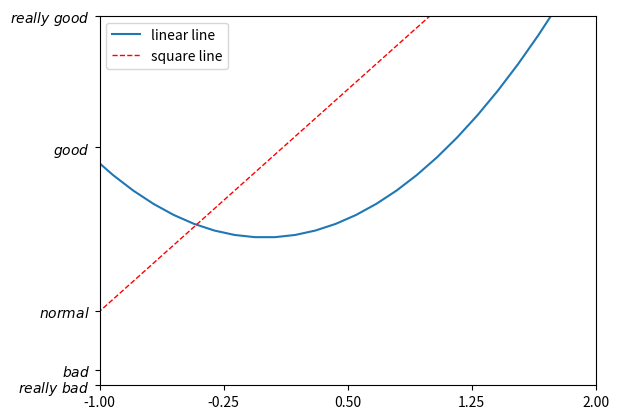

Write Python code to recreate this figure.
#!/usr/bin/nev python3
# -*- coding:utf-8 -*-

"""
@version: v1.0
[redacted]
@license: Apache Licence 
[redacted]
@subject: 图例
[redacted]
@software: PyCharm Community Edition
@file: matplt_legend.py
@time: 16/9/12 下午3:22
"""

import matplotlib.pyplot as plt
import numpy as np

x = np.linspace(-3, 3, 50)
y1 = 2 * x + 1
y2 = x ** 2

plt.figure()
# set x limits
plt.xlim((-1, 2))
plt.ylim((-2, 3))

# set new sticks
new_sticks = np.linspace(-1, 2, 5)
plt.xticks(new_sticks)
# set tick labels
plt.yticks([-2, -1.8, -1, 1.22, 3],
           [r'$really\ bad$', r'$bad$', r'$normal$', r'$good$', r'$really\ good$'])
l1, = plt.plot(x, y2, label='linear line')
l2, = plt.plot(x, y1, color='red', linewidth=1.0, linestyle='--', label='square line')
plt.legend(handles=[l1, l2], loc='best')  # labels=['qqq','ddd'],
# the "," is very important in here l1, = plt... and l2, = plt... for this step
"""legend( handles=(line1, line2, line3),
           labels=('label1', 'label2', 'label3'),
           'upper right')
    The *loc* location codes are::
          'best' : 0,          (currently not supported for figure legends)
          'upper right'  : 1,
          'upper left'   : 2,
          'lower left'   : 3,
          'lower right'  : 4,
          'right'        : 5,
          'center left'  : 6,
          'center right' : 7,
          'lower center' : 8,
          'upper center' : 9,
          'center'       : 10,"""

plt.show()
